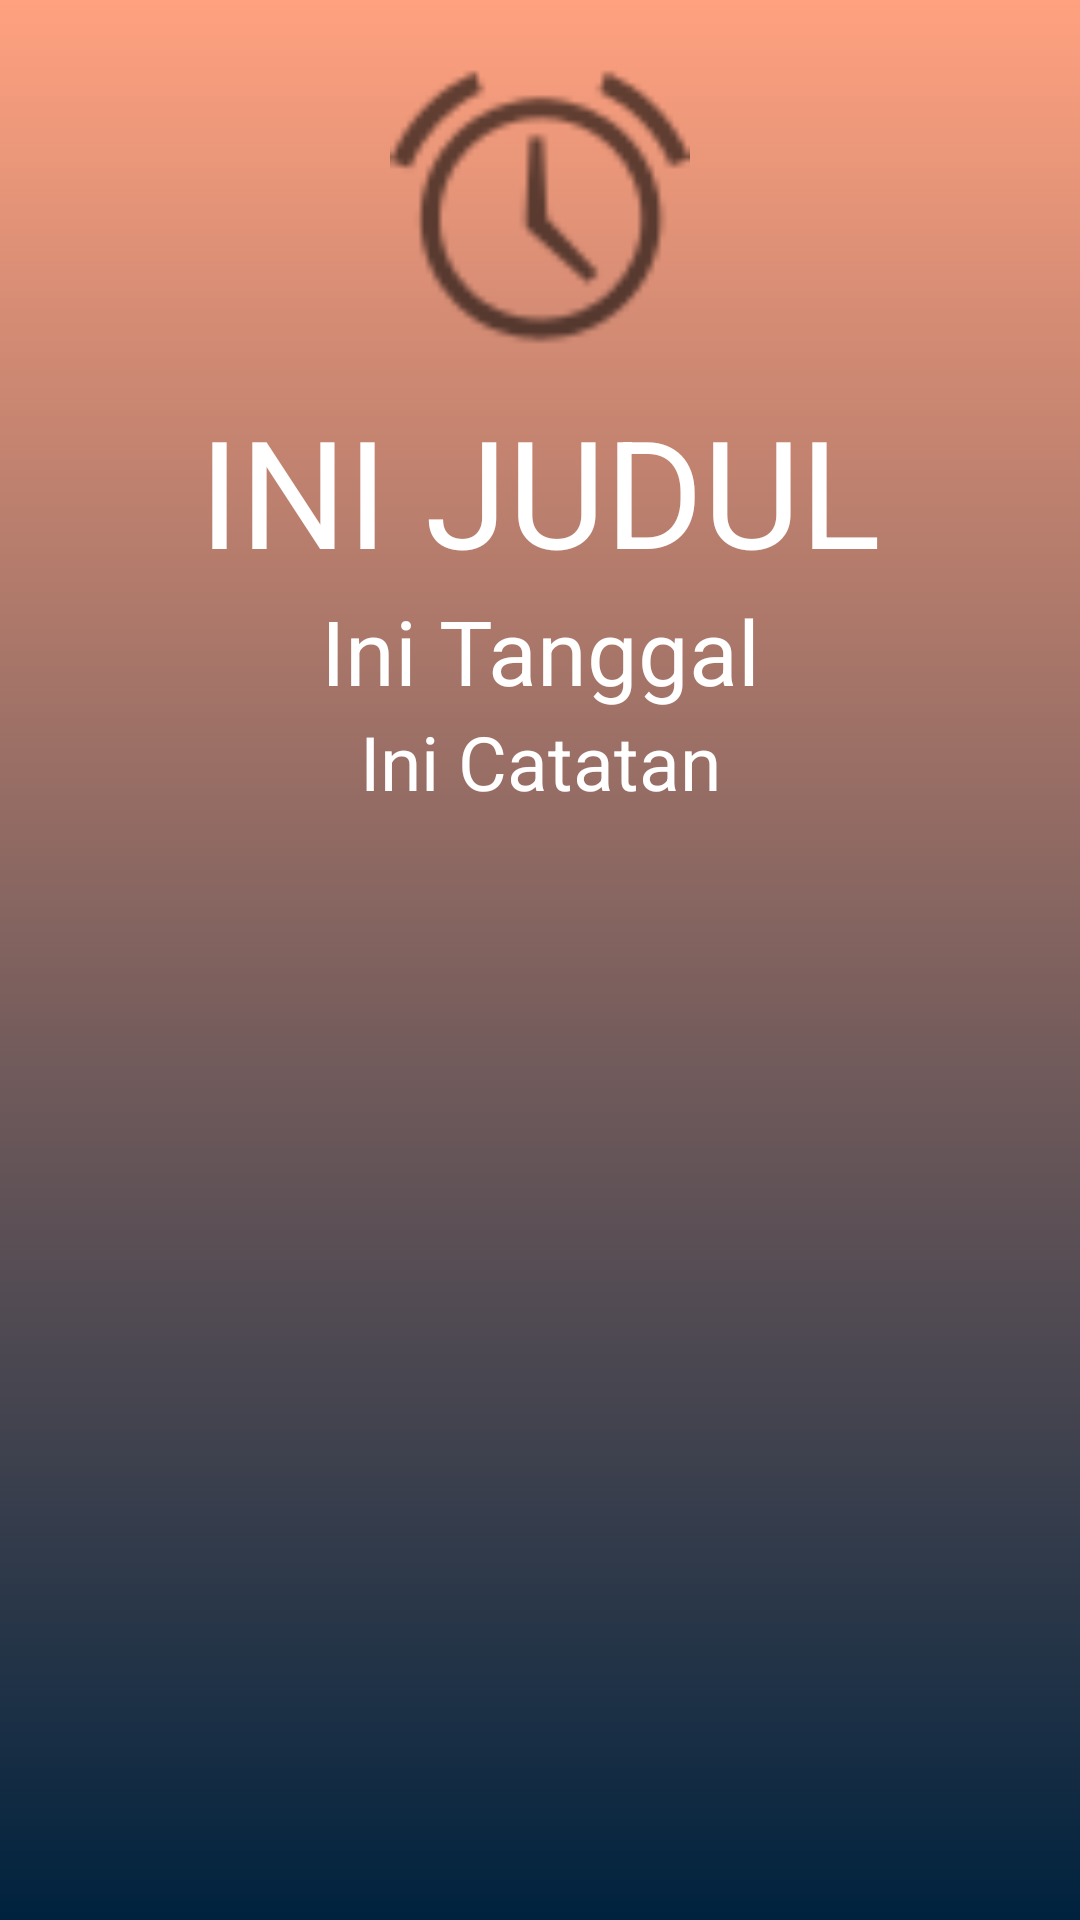

Here is an Android app screen rendered from its layout file. Give the layout XML and the strings, colors and styles it references.
<!-- AndroidManifest.xml: application theme AppTheme -->
<!-- res/layout/detailtask_activity.xml -->
<?xml version="1.0" encoding="utf-8"?>
<RelativeLayout
    xmlns:card_view="http://schemas.android.com/apk/res-auto"
    xmlns:android="http://schemas.android.com/apk/res/android"
    xmlns:tools="http://schemas.android.com/tools"
    android:layout_width="match_parent"
    android:layout_height="match_parent"
    android:background="@drawable/gradient_bg"
    card_view:cardCornerRadius="90dp"
    tools:context=".Model.DetailTask">
        <RelativeLayout
            android:layout_width="match_parent"
            android:layout_height="wrap_content">

            <ImageView
                android:id="@+id/clock"
                android:layout_width="match_parent"
                android:layout_height="100dp"
                android:layout_alignParentTop="true"
                android:layout_marginTop="20dp"
                card_view:srcCompat="@android:drawable/ic_lock_idle_alarm">

            </ImageView>
            <TextView
                android:layout_width="match_parent"
                android:layout_height="wrap_content"
                android:id="@+id/detail_judul"
                android:layout_marginTop="10dp"
                android:layout_below="@+id/clock"
                android:textAlignment="center"
                android:text="Ini judul"
                android:textSize="50dp"
                android:textAllCaps="true"
                android:textColor="#FFF">
            </TextView>
            <TextView
                android:layout_width="match_parent"
                android:layout_height="wrap_content"
                android:id="@+id/detail_tanggal"
                android:layout_below="@+id/detail_judul"
                android:text="Ini Tanggal"
                android:textAlignment="center"
                android:textSize="30dp"
                android:textColor="#FFF">

            </TextView>
            <TextView
                android:layout_width="match_parent"
                android:layout_height="wrap_content"
                android:id="@+id/detail_catatan"
                android:layout_below="@id/detail_tanggal"
                android:text="Ini Catatan"
                android:textSize="25dp"
                android:textAlignment="center"
                android:textColor="#FFF">
            </TextView>
        </RelativeLayout>
</RelativeLayout>
<!-- resources referenced by this layout -->
<resources>
  <!-- drawable gradient_bg (drawable) -->
  <?xml version="1.0" encoding="utf-8"?>
  <selector xmlns:android="http://schemas.android.com/apk/res/android">
  <item>
      <shape>
          <gradient
              android:angle="90"
              android:startColor="#00223e"
              android:endColor="#FFA17F"
              android:type="linear"
              />
      </shape>
  </item>
  </selector>
  <style name="AppTheme" parent="Theme.AppCompat.Light.DarkActionBar">
          
          <item name="colorPrimary">@color/colorPrimary</item>
          <item name="colorPrimaryDark">@color/colorPrimaryDark</item>
          <item name="colorAccent">@color/colorAccent</item>
      </style>
  <color name="colorPrimary">#FFA17F</color>
  <color name="colorPrimaryDark">#FFA17F</color>
  <color name="colorAccent">#FFA17F</color>
</resources>
